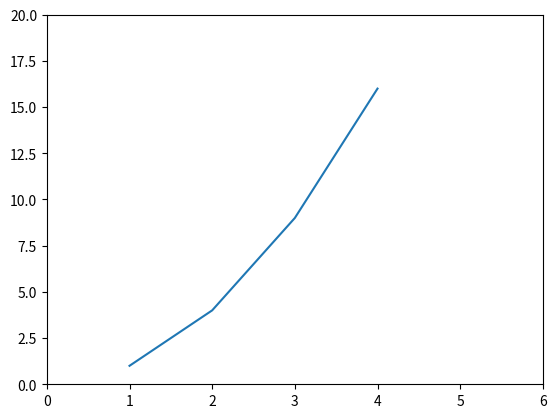

Generate this figure with matplotlib:
# https://matplotlib.org/users/pyplot_tutorial.html
import matplotlib.pyplot as plt
plt.plot([1,2,3,4],[1,4,9,16])
plt.axis([0,6,0,20])
#plt.scatter([1,2,3,4],[1,4,9,16])
# z must have the same dim of dim(x) x dim(y)
#plt.contour(x,y,z)
plt.show()
